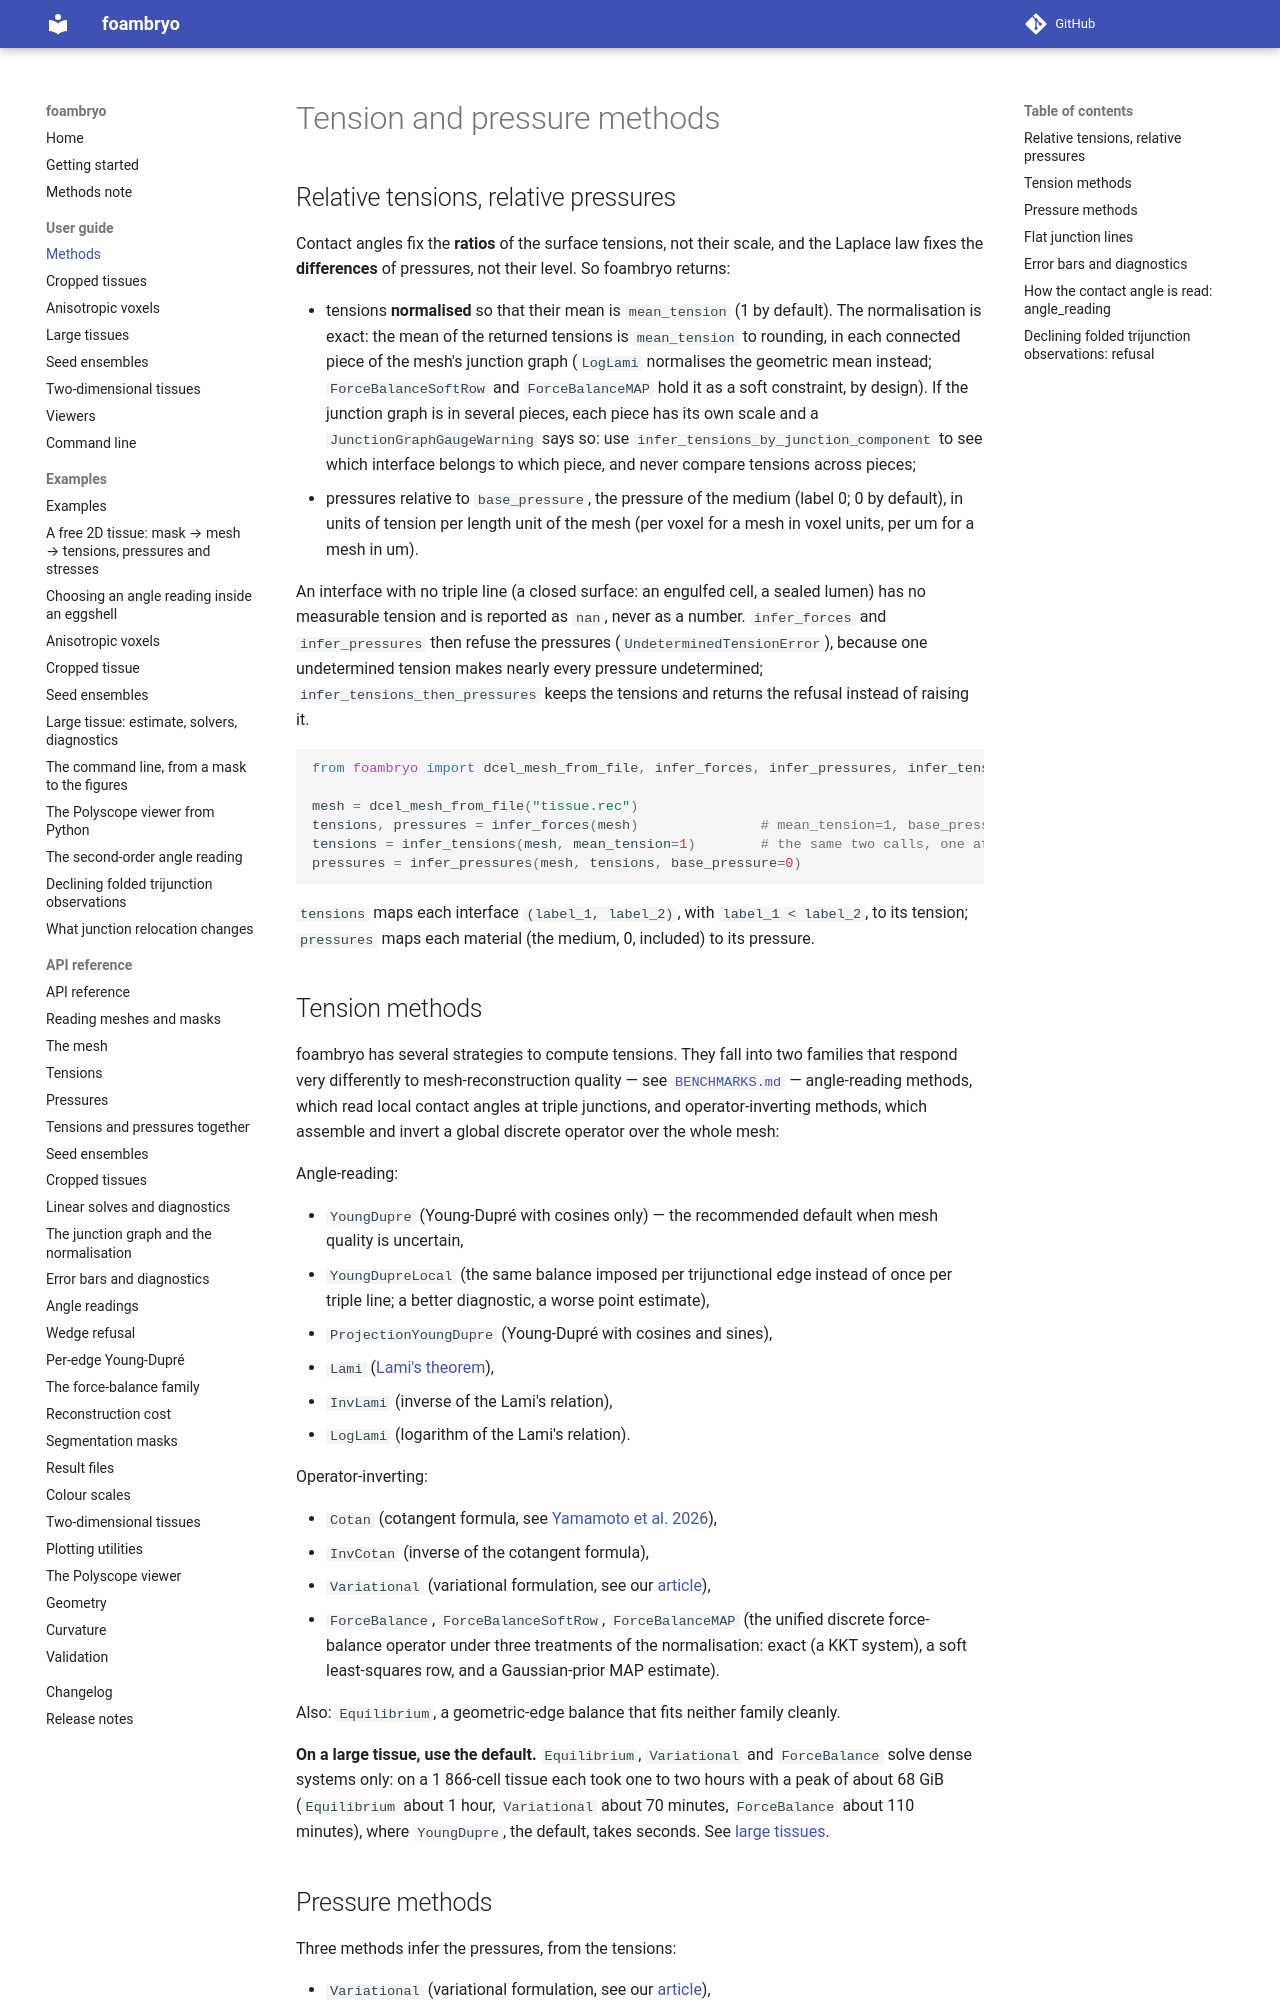

repository: VirtualEmbryo/foambryo · page: user-guide/methods/index.html · generator: mkdocs

# Tension and pressure methods

## Relative tensions, relative pressures

Contact angles fix the **ratios** of the surface tensions, not their scale, and the Laplace law fixes the **differences** of pressures, not their level. So foambryo returns:

* tensions **normalised** so that their mean is `mean_tension` (1 by default). The normalisation is exact: the mean of the returned tensions is `mean_tension` to rounding, in each connected piece of the mesh's junction graph (`LogLami` normalises the geometric mean instead; `ForceBalanceSoftRow` and `ForceBalanceMAP` hold it as a soft constraint, by design). If the junction graph is in several pieces, each piece has its own scale and a `JunctionGraphGaugeWarning` says so: use `infer_tensions_by_junction_component` to see which interface belongs to which piece, and never compare tensions across pieces;
* pressures relative to `base_pressure`, the pressure of the medium (label 0; 0 by default), in units of tension per length unit of the mesh (per voxel for a mesh in voxel units, per um for a mesh in um).

An interface with no triple line (a closed surface: an engulfed cell, a sealed lumen) has no measurable tension and is reported as `nan`, never as a number. `infer_forces` and `infer_pressures` then refuse the pressures (`UndeterminedTensionError`), because one undetermined tension makes nearly every pressure undetermined; `infer_tensions_then_pressures` keeps the tensions and returns the refusal instead of raising it.

```python
from foambryo import dcel_mesh_from_file, infer_forces, infer_pressures, infer_tensions

mesh = dcel_mesh_from_file("tissue.rec")
tensions, pressures = infer_forces(mesh)               # mean_tension=1, base_pressure=0
tensions = infer_tensions(mesh, mean_tension=1)        # the same two calls, one after the other
pressures = infer_pressures(mesh, tensions, base_pressure=0)
```

`tensions` maps each interface `(label_1, label_2)`, with `label_1 < label_2`, to its tension; `pressures` maps each material (the medium, 0, included) to its pressure.

## Tension methods

foambryo has several strategies to compute tensions. They fall into two families that respond very differently to mesh-reconstruction quality — see [`BENCHMARKS.md`](https://github.com/VirtualEmbryo/foambryo/blob/v0.8.0/BENCHMARKS.md) — angle-reading methods, which read local contact angles at triple junctions, and operator-inverting methods, which assemble and invert a global discrete operator over the whole mesh:

Angle-reading:

- `YoungDupre` (Young-Dupré with cosines only) — the recommended default when mesh quality is uncertain,
- `YoungDupreLocal` (the same balance imposed per trijunctional edge instead of once per triple line; a better diagnostic, a worse point estimate),
- `ProjectionYoungDupre` (Young-Dupré with cosines and sines),
- `Lami` ([Lami's theorem](https://en.wikipedia.org/wiki/Lami%27s_theorem)),
- `InvLami` (inverse of the Lami's relation),
- `LogLami` (logarithm of the Lami's relation).

Operator-inverting:

- `Cotan` (cotangent formula, see [Yamamoto et al. 2026](https://doi.org/10.1016/j.devcel.2026.04.013)),
- `InvCotan` (inverse of the cotangent formula),
- `Variational` (variational formulation, see our [article](https://doi.org/10.1038/s41592-023-02084-7)),
- `ForceBalance`, `ForceBalanceSoftRow`, `ForceBalanceMAP` (the unified discrete force-balance operator under three treatments of the normalisation: exact (a KKT system), a soft least-squares row, and a Gaussian-prior MAP estimate).

Also: `Equilibrium`, a geometric-edge balance that fits neither family cleanly.

**On a large tissue, use the default.** `Equilibrium`, `Variational` and `ForceBalance` solve dense systems only: on a 1 866-cell tissue each took one to two hours with a peak of about 68 GiB (`Equilibrium` about 1 hour, `Variational` about 70 minutes, `ForceBalance` about 110 minutes), where `YoungDupre`, the default, takes seconds. See [large tissues](large-tissues.md).

## Pressure methods

Three methods infer the pressures, from the tensions:

- `Variational` (variational formulation, see our [article](https://doi.org/10.1038/s41592-023-02084-7)),
- `Laplace` (Laplace's law),
- `WeightedLaplace` (Laplace's law with weight on curvature by area).

Only `Variational`, the default, has a formulation for cropped tissues (see [Cropped tissues](cropped-tissues.md)); `PressureComputationMethod.has_crop_face_formulation` says so for each method. The Laplace methods read each interface's mean curvature; an interface all of whose vertices lie on junction lines has none, and a cell that no equation then determines gets a `nan` pressure with an `UndeterminedPressureWarning`.
